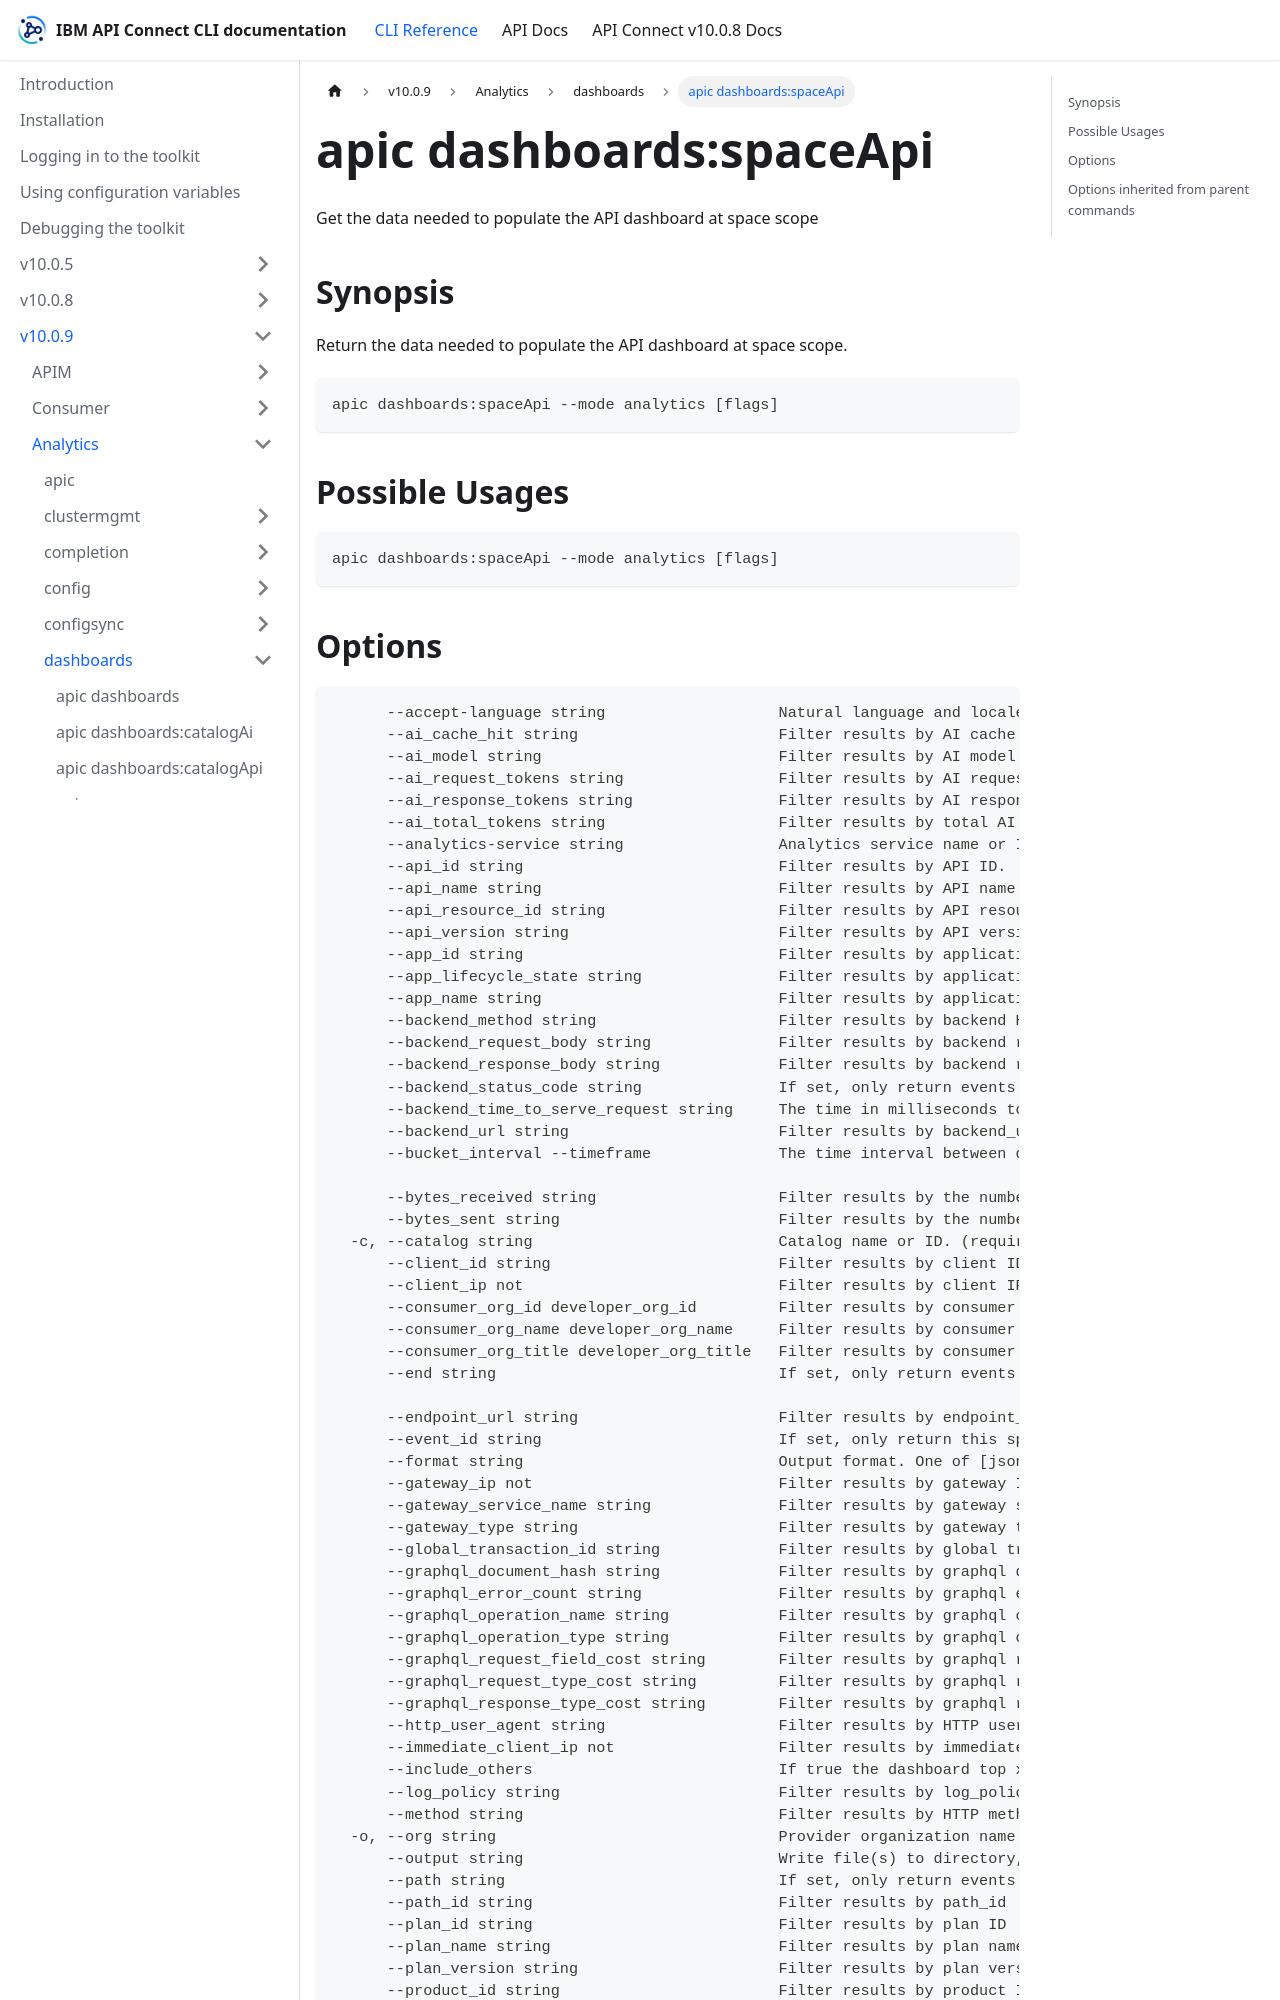

repository: ibm-apiconnect/clidocs · page: docs/v1009/analytics/dashboards/apic_dashboards_spaceApi.html · generator: docusaurus

---
tags:
- "group: dashboards"
- "scope: space"
---
# apic dashboards:spaceApi

Get the data needed to populate the API dashboard at space scope

## Synopsis

Return the data needed to populate the API dashboard at space scope.

```
apic dashboards:spaceApi --mode analytics [flags]
```

## Possible Usages

```
apic dashboards:spaceApi --mode analytics [flags]
```
